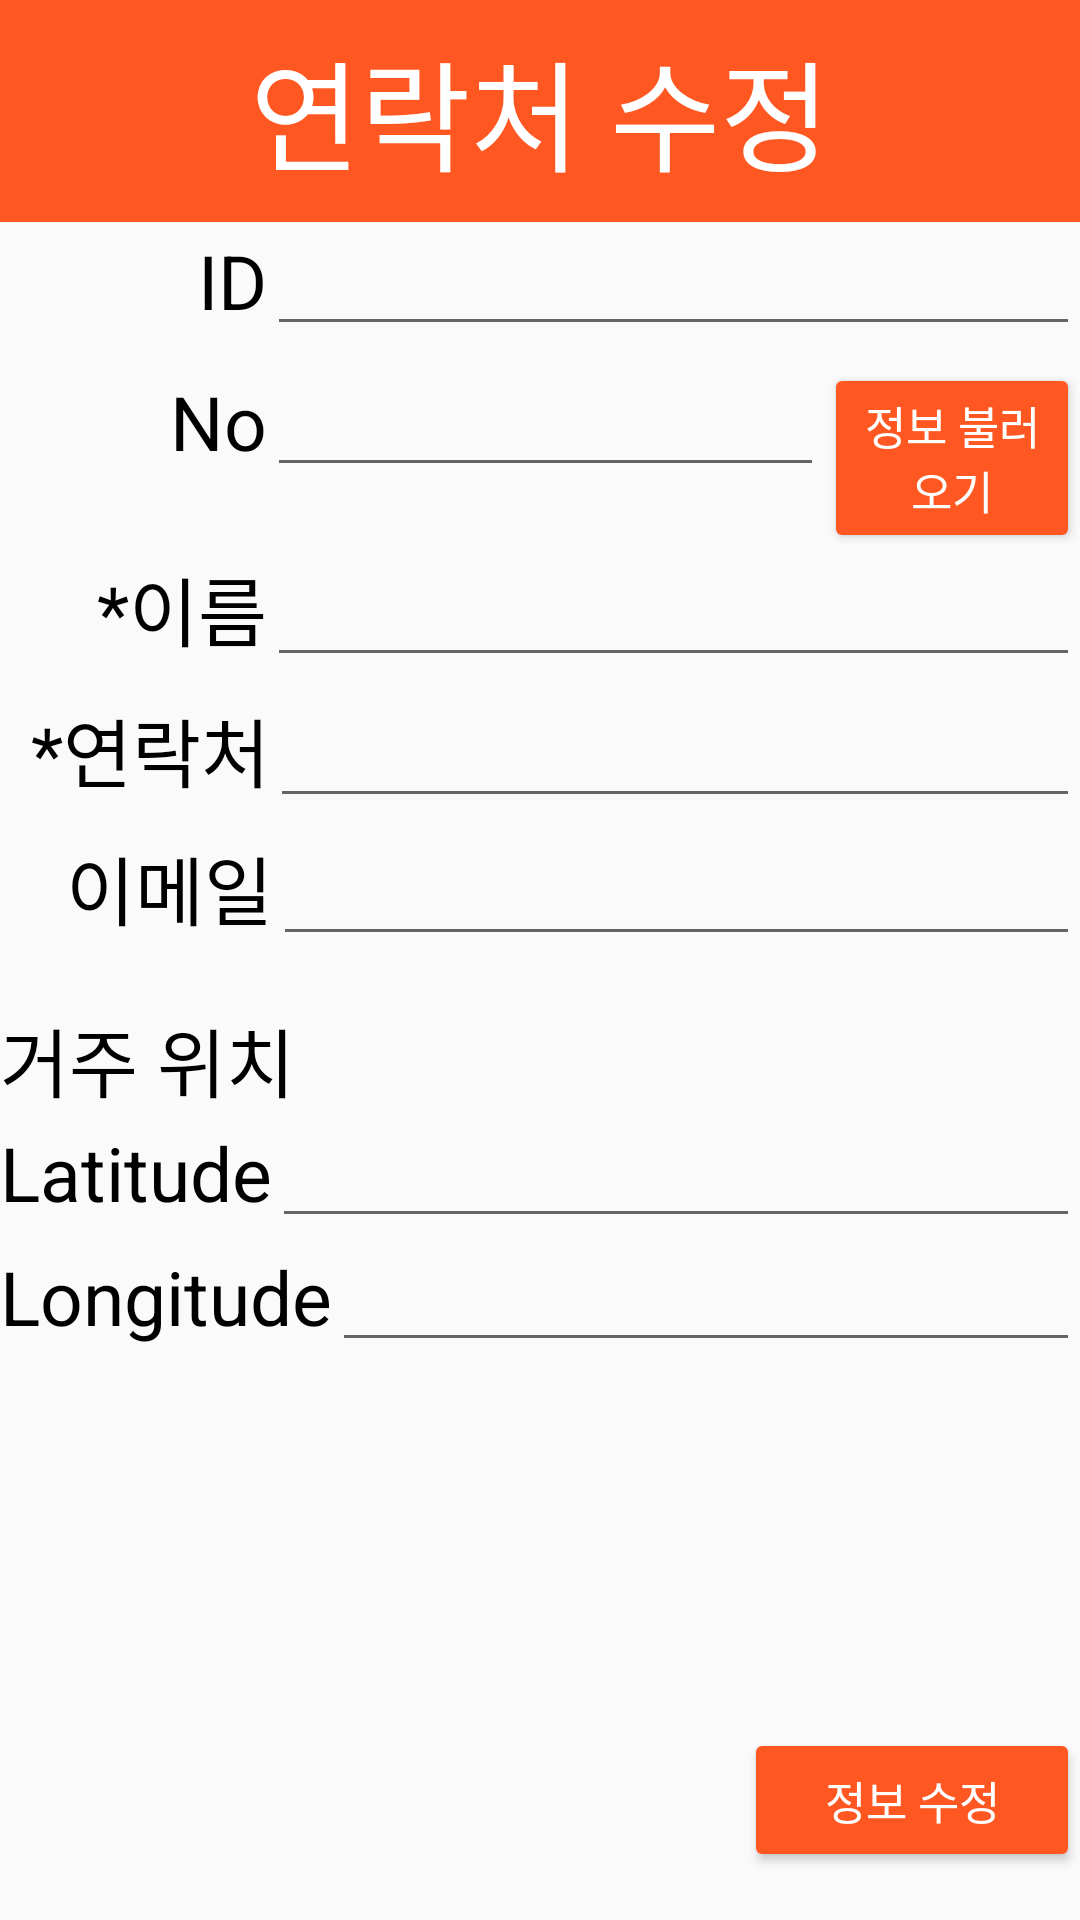

Android layout source for this screen:
<!-- AndroidManifest.xml: application theme Theme.Contact_Messenger -->
<!-- res/layout/activity_contact_modify.xml -->
<?xml version="1.0" encoding="utf-8"?>
<androidx.constraintlayout.widget.ConstraintLayout xmlns:android="http://schemas.android.com/apk/res/android"
    xmlns:app="http://schemas.android.com/apk/res-auto"
    xmlns:tools="http://schemas.android.com/tools"
    android:layout_width="match_parent"
    android:layout_height="match_parent"
    tools:context=".ContactModify">

    <LinearLayout
        android:layout_width="match_parent"
        android:layout_height="match_parent"
        android:orientation="vertical">

        <TextView
            android:id="@+id/lbl_ModifyTop"
            android:layout_width="match_parent"
            android:layout_height="74dp"
            android:background="#FF5722"
            android:gravity="fill"
            android:text="연락처 수정"
            android:textAlignment="center"
            android:textColor="#FFFFFF"
            android:textSize="40dp" />

        <ScrollView
            android:layout_width="match_parent"
            android:layout_height="502dp">

            <LinearLayout
                android:layout_width="match_parent"
                android:layout_height="wrap_content"
                android:orientation="vertical">

                <LinearLayout
                    android:layout_width="match_parent"
                    android:layout_height="match_parent"
                    android:orientation="horizontal">

                    <TextView
                        android:id="@+id/lbl_ModifyID"
                        android:layout_width="89dp"
                        android:layout_height="47dp"
                        android:text="ID"
                        android:textAlignment="viewEnd"
                        android:textColor="#000000"
                        android:textSize="25dp" />

                    <EditText
                        android:id="@+id/edt_ModifyID"
                        android:layout_width="wrap_content"
                        android:layout_height="wrap_content"
                        android:layout_weight="1"
                        android:ems="10"
                        android:inputType="textPersonName" />

                </LinearLayout>

                <LinearLayout
                    android:layout_width="match_parent"
                    android:layout_height="match_parent"
                    android:orientation="horizontal">

                    <TextView
                        android:id="@+id/lbl_ModifyNo"
                        android:layout_width="89dp"
                        android:layout_height="47dp"
                        android:text="No"
                        android:textAlignment="viewEnd"
                        android:textColor="#000000"
                        android:textSize="25dp" />

                    <EditText
                        android:id="@+id/edt_ModifyNo"
                        android:layout_width="wrap_content"
                        android:layout_height="wrap_content"
                        android:layout_weight="1"
                        android:ems="10"
                        android:inputType="textPersonName" />

                    <Button
                        android:id="@+id/btn_ModifyGrab"
                        android:layout_width="wrap_content"
                        android:layout_height="wrap_content"
                        android:layout_gravity="right"
                        android:layout_weight="1"
                        android:backgroundTint="#FF5722"
                        android:text="정보 불러오기"
                        android:textColor="#FFFFFF"
                        android:textSize="15dp" />

                </LinearLayout>

                <LinearLayout
                    android:layout_width="match_parent"
                    android:layout_height="match_parent"
                    android:orientation="horizontal">

                    <TextView
                        android:id="@+id/lbl_ModifytName"
                        android:layout_width="89dp"
                        android:layout_height="47dp"
                        android:text="*이름"
                        android:textAlignment="viewEnd"
                        android:textColor="#000000"
                        android:textSize="25dp" />

                    <EditText
                        android:id="@+id/edt_ModifyName"
                        android:layout_width="wrap_content"
                        android:layout_height="wrap_content"
                        android:layout_weight="1"
                        android:ems="10"
                        android:inputType="textPersonName" />

                </LinearLayout>

                <LinearLayout
                    android:layout_width="match_parent"
                    android:layout_height="match_parent"
                    android:orientation="horizontal">

                    <TextView
                        android:id="@+id/lbl_ModifyPhone"
                        android:layout_width="90dp"
                        android:layout_height="46dp"
                        android:text="*연락처"
                        android:textAlignment="viewEnd"
                        android:textColor="#000000"
                        android:textSize="25dp" />

                    <EditText
                        android:id="@+id/edt_ModifyPhone"
                        android:layout_width="wrap_content"
                        android:layout_height="wrap_content"
                        android:layout_weight="1"
                        android:ems="10"
                        android:inputType="textPersonName" />

                </LinearLayout>

                <LinearLayout
                    android:layout_width="match_parent"
                    android:layout_height="match_parent"
                    android:orientation="horizontal">

                    <TextView
                        android:id="@+id/lbl_ModifyEmail"
                        android:layout_width="91dp"
                        android:layout_height="46dp"
                        android:text="이메일"
                        android:textAlignment="viewEnd"
                        android:textColor="#000000"
                        android:textSize="25dp" />

                    <EditText
                        android:id="@+id/edt_ModifyEmail"
                        android:layout_width="wrap_content"
                        android:layout_height="wrap_content"
                        android:layout_weight="1"
                        android:ems="10"
                        android:inputType="textPersonName" />

                </LinearLayout>

                <LinearLayout
                    android:layout_width="match_parent"
                    android:layout_height="48dp"
                    android:orientation="horizontal">

                    <TextView
                        android:id="@+id/lbl_ModifyHome"
                        android:layout_width="match_parent"
                        android:layout_height="match_parent"
                        android:gravity="bottom"
                        android:text="거주 위치"
                        android:textAlignment="viewStart"
                        android:textColor="#000000"
                        android:textSize="25dp" />

                </LinearLayout>

                <LinearLayout
                    android:layout_width="match_parent"
                    android:layout_height="match_parent"
                    android:orientation="horizontal">

                    <TextView
                        android:id="@+id/lbl_ModifyLati"
                        android:layout_width="wrap_content"
                        android:layout_height="wrap_content"
                        android:text="Latitude"
                        android:textColor="#000000"
                        android:textSize="25dp" />

                    <EditText
                        android:id="@+id/edt_ModifyLati"
                        android:layout_width="wrap_content"
                        android:layout_height="wrap_content"
                        android:layout_weight="1"
                        android:ems="10"
                        android:inputType="textPersonName" />

                </LinearLayout>

                <LinearLayout
                    android:layout_width="match_parent"
                    android:layout_height="match_parent"
                    android:orientation="horizontal">

                    <TextView
                        android:id="@+id/lbl_ModifyLong"
                        android:layout_width="wrap_content"
                        android:layout_height="wrap_content"
                        android:text="Longitude"
                        android:textColor="#000000"
                        android:textSize="25dp" />

                    <EditText
                        android:id="@+id/edt_ModifyLong"
                        android:layout_width="wrap_content"
                        android:layout_height="wrap_content"
                        android:layout_weight="1"
                        android:ems="10"
                        android:inputType="textPersonName" />
                </LinearLayout>

            </LinearLayout>
        </ScrollView>

        <Button
            android:id="@+id/btn_ModifySuccess"
            android:layout_width="112dp"
            android:layout_height="wrap_content"
            android:layout_gravity="right"
            android:layout_weight="0"
            android:backgroundTint="#FF5722"
            android:text="정보 수정"
            android:textColor="#FFFFFF"
            android:textSize="15dp" />

    </LinearLayout>
</androidx.constraintlayout.widget.ConstraintLayout>
<!-- resources referenced by this layout -->
<resources>
  <style name="Theme.Contact_Messenger" parent="Theme.AppCompat.Light">
          
          <item name="colorPrimary">@color/purple_500</item>
          <item name="colorPrimaryVariant">@color/purple_700</item>
          <item name="colorOnPrimary">@color/white</item>
          
          <item name="colorSecondary">@color/teal_200</item>
          <item name="colorSecondaryVariant">@color/teal_700</item>
          <item name="colorOnSecondary">@color/black</item>
          
          <item name="android:statusBarColor" tools:targetApi="l">?attr/colorPrimaryVariant</item>
          
          <item name="windowActionBar">false</item>
          <item name="windowNoTitle">true</item>
      </style>
  <!-- not gathered from this repository: default colours our renderer supplied (Android Studio template values) -->
  <color name="purple_500">#FF6200EE</color>
  <color name="purple_700">#FF3700B3</color>
  <color name="teal_200">#FF03DAC5</color>
  <color name="teal_700">#FF018786</color>
  <color name="black">#FF000000</color>
  <color name="white">#FFFFFFFF</color>
</resources>
